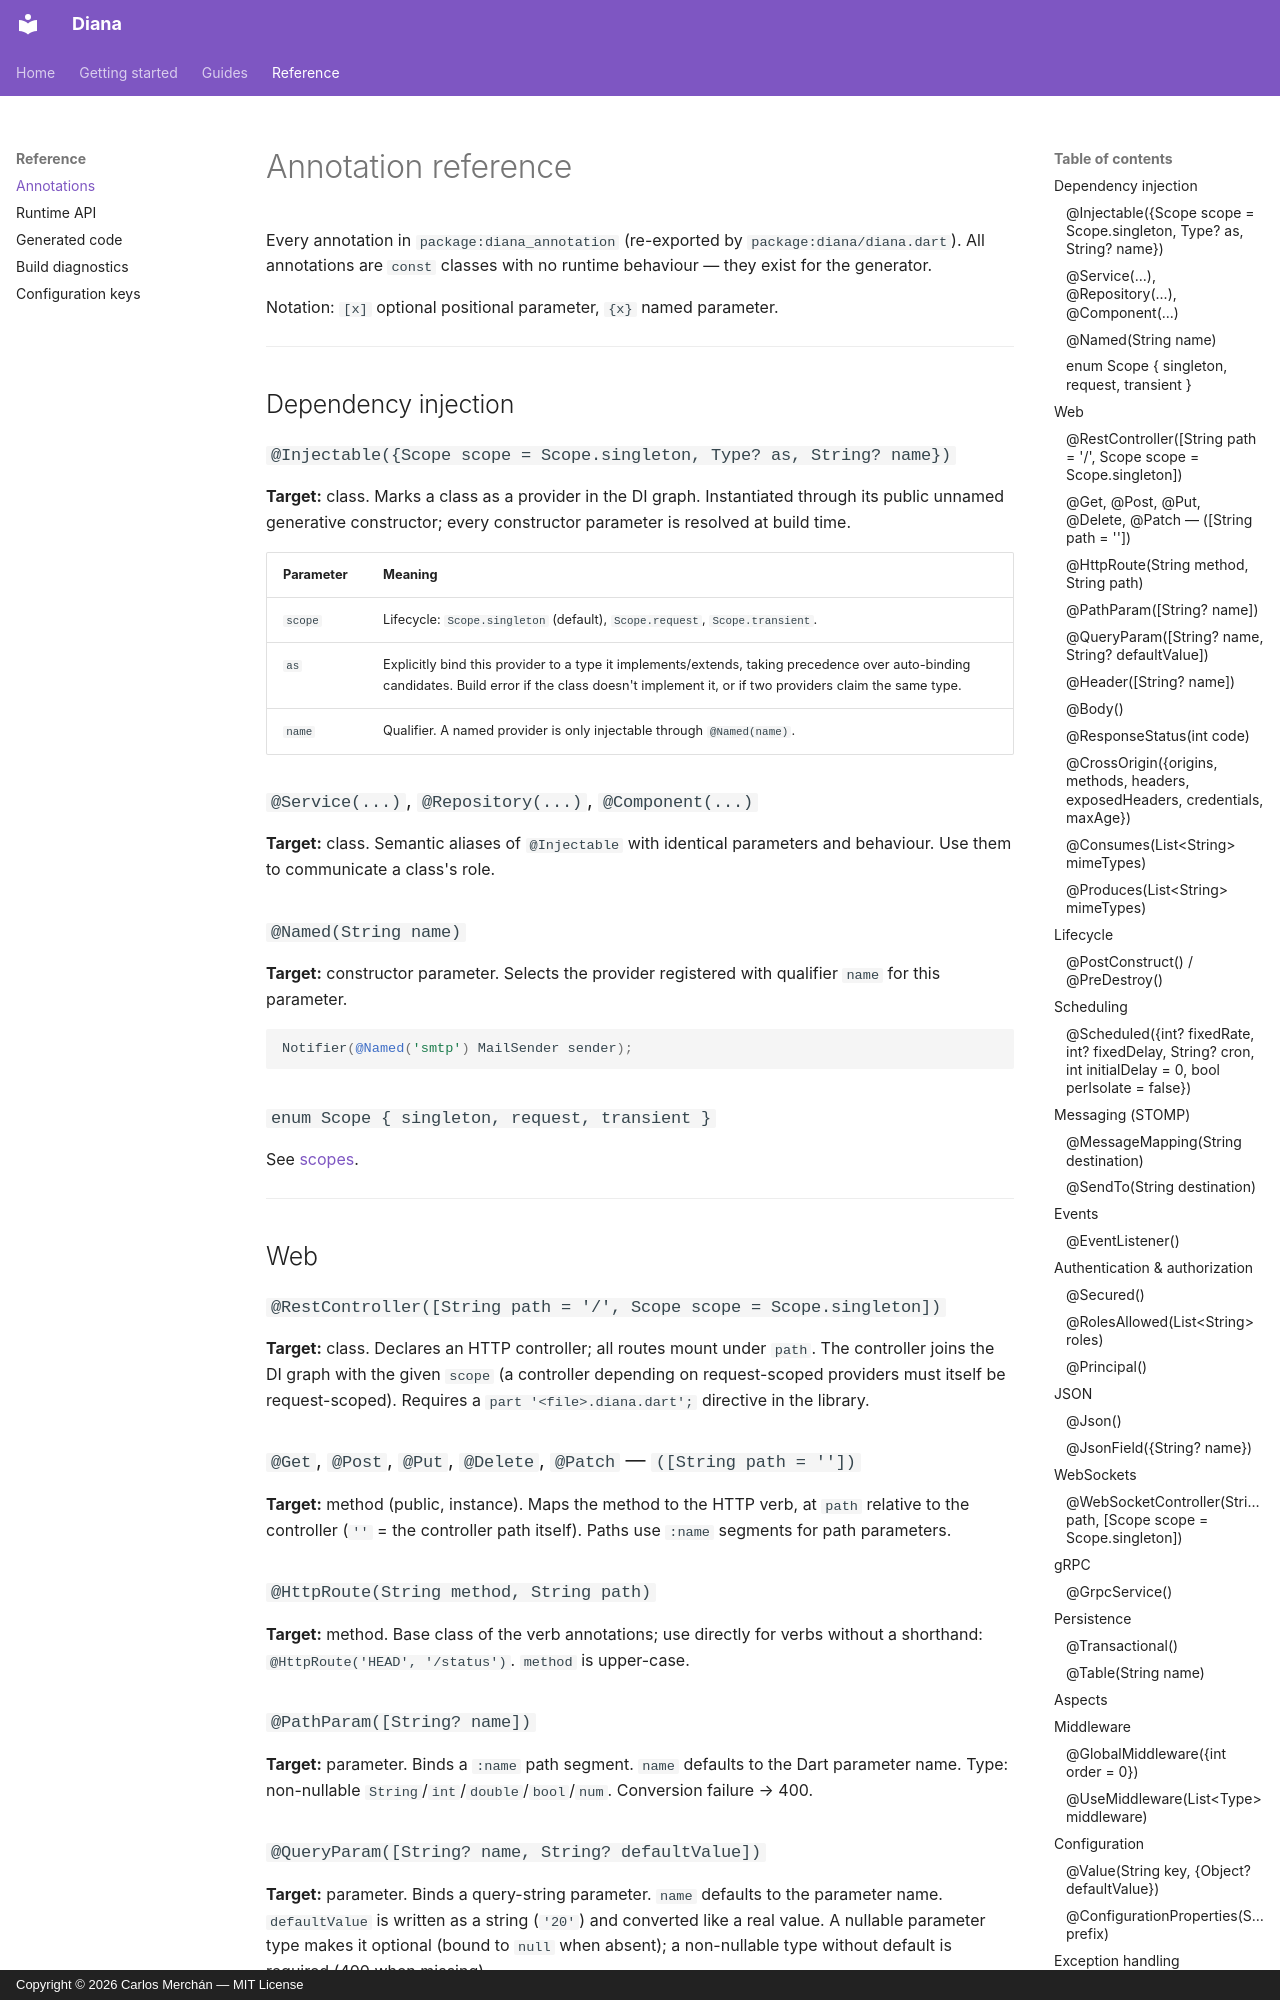

repository: carmonac/diana-be-framework · page: reference/annotations/index.html · generator: mkdocs · copyright: Copyright © 2026 Carlos Merchán — MIT License

# Annotation reference

Every annotation in `package:diana_annotation` (re-exported by
`package:diana/diana.dart`). All annotations are `const` classes with no
runtime behaviour — they exist for the generator.

Notation: `[x]` optional positional parameter, `{x}` named parameter.

---

## Dependency injection

### `@Injectable({Scope scope = Scope.singleton, Type? as, String? name})`

**Target:** class.
Marks a class as a provider in the DI graph. Instantiated through its
public unnamed generative constructor; every constructor parameter is
resolved at build time.

| Parameter | Meaning |
|---|---|
| `scope` | Lifecycle: `Scope.singleton` (default), `Scope.request`, `Scope.transient`. |
| `as` | Explicitly bind this provider to a type it implements/extends, taking precedence over auto-binding candidates. Build error if the class doesn't implement it, or if two providers claim the same type. |
| `name` | Qualifier. A named provider is only injectable through `@Named(name)`. |

### `@Service(...)`, `@Repository(...)`, `@Component(...)`

**Target:** class.
Semantic aliases of `@Injectable` with identical parameters and behaviour.
Use them to communicate a class's role.

### `@Named(String name)`

**Target:** constructor parameter.
Selects the provider registered with qualifier `name` for this parameter.

```dart
Notifier(@Named('smtp') MailSender sender);
```

### `enum Scope { singleton, request, transient }`

See [scopes](../guides/dependency-injection.md#scopes).

---

## Web

### `@RestController([String path = '/', Scope scope = Scope.singleton])`

**Target:** class.
Declares an HTTP controller; all routes mount under `path`. The controller
joins the DI graph with the given `scope` (a controller depending on
request-scoped providers must itself be request-scoped). Requires a
`part '<file>.diana.dart';` directive in the library.

### `@Get`, `@Post`, `@Put`, `@Delete`, `@Patch` — `([String path = ''])`

**Target:** method (public, instance).
Maps the method to the HTTP verb, at `path` relative to the controller
(`''` = the controller path itself). Paths use `:name` segments for path
parameters.

### `@HttpRoute(String method, String path)`

**Target:** method.
Base class of the verb annotations; use directly for verbs without a
shorthand: `@HttpRoute('HEAD', '/status')`. `method` is upper-case.

### `@PathParam([String? name])`

**Target:** parameter.
Binds a `:name` path segment. `name` defaults to the Dart parameter name.
Type: non-nullable `String`/`int`/`double`/`bool`/`num`. Conversion failure
→ 400.

### `@QueryParam([String? name, String? defaultValue])`

**Target:** parameter.
Binds a query-string parameter. `name` defaults to the parameter name.
`defaultValue` is written as a string (`'20'`) and converted like a real
value. A nullable parameter type makes it optional (bound to `null` when
absent); a non-nullable type without default is required (400 when
missing).

### `@Header([String? name])`

**Target:** parameter.
Binds a request header, case-insensitively. Same type/nullability rules as
`@QueryParam` (no default value).
